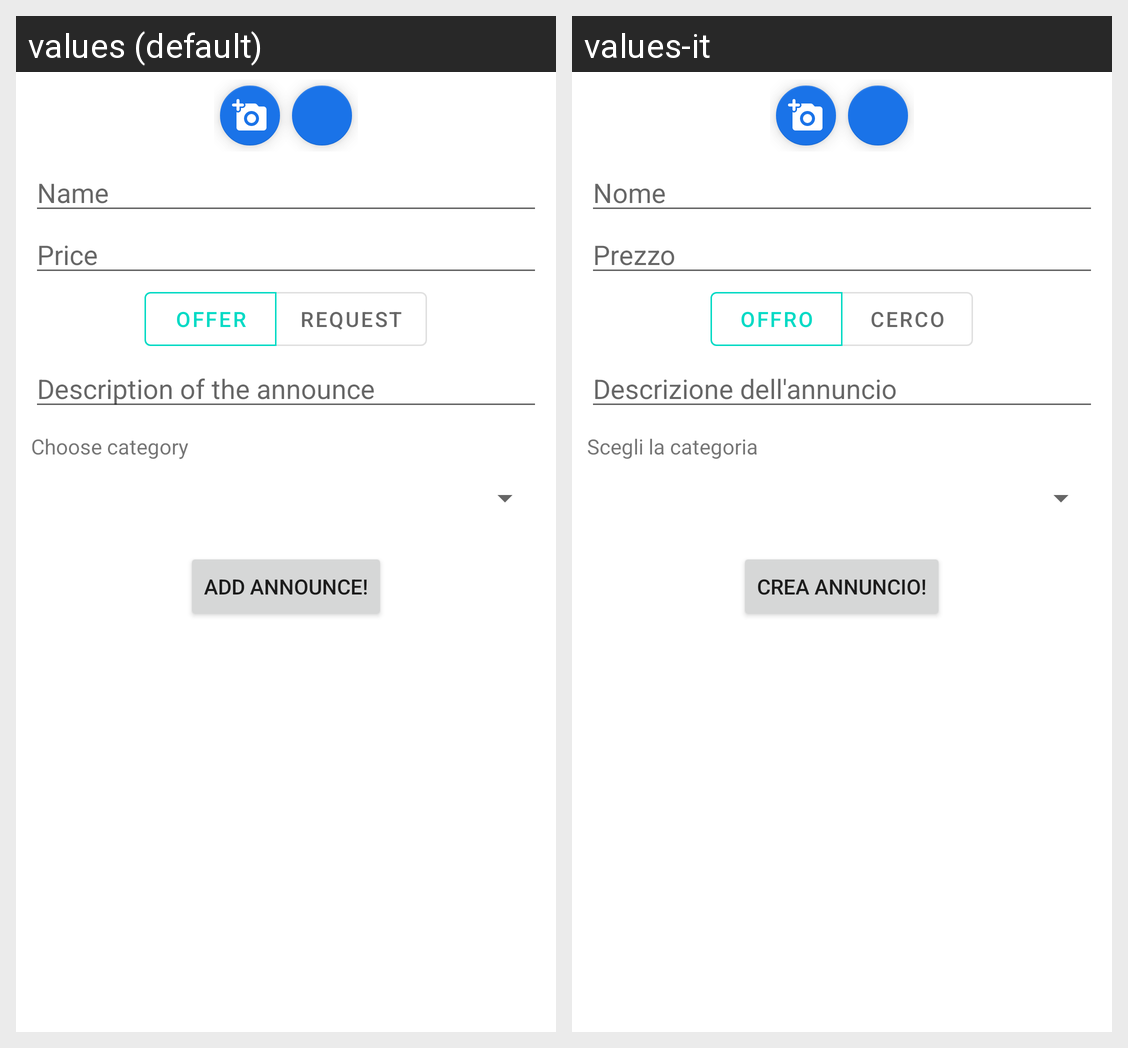

Strings drawn on this Android screen and how each of the app's shown locales translates them:
Android screen res/layout/fragment_upload_item.xml rendered under 2 locales, left to right: values (default), values-it. Device: Nexus 5 (rendered at 1080×1920; each locale shown at half size, 540×960, under a caption strip naming it); theme Theme.LocalExchange.
Strings drawn on this screen, with the default value and each locale's value (text and hints the layout hard-codes, and strings that could not be matched under every locale, appear in the picture but are not listed):

insert_name_hint
  values: Name
  values-it: Nome

insert_price_hint
  values: Price
  values-it: Prezzo

i_offer_button
  values: Offer
  values-it: Offro

i_request_button
  values: Request
  values-it: Cerco

insert_description_hint
  values: Description of the announce
  values-it: Descrizione dell'annuncio

select_category_label
  values: Choose category
  values-it: Scegli la categoria

upload_button
  values: Add announce!
  values-it: Crea annuncio!
